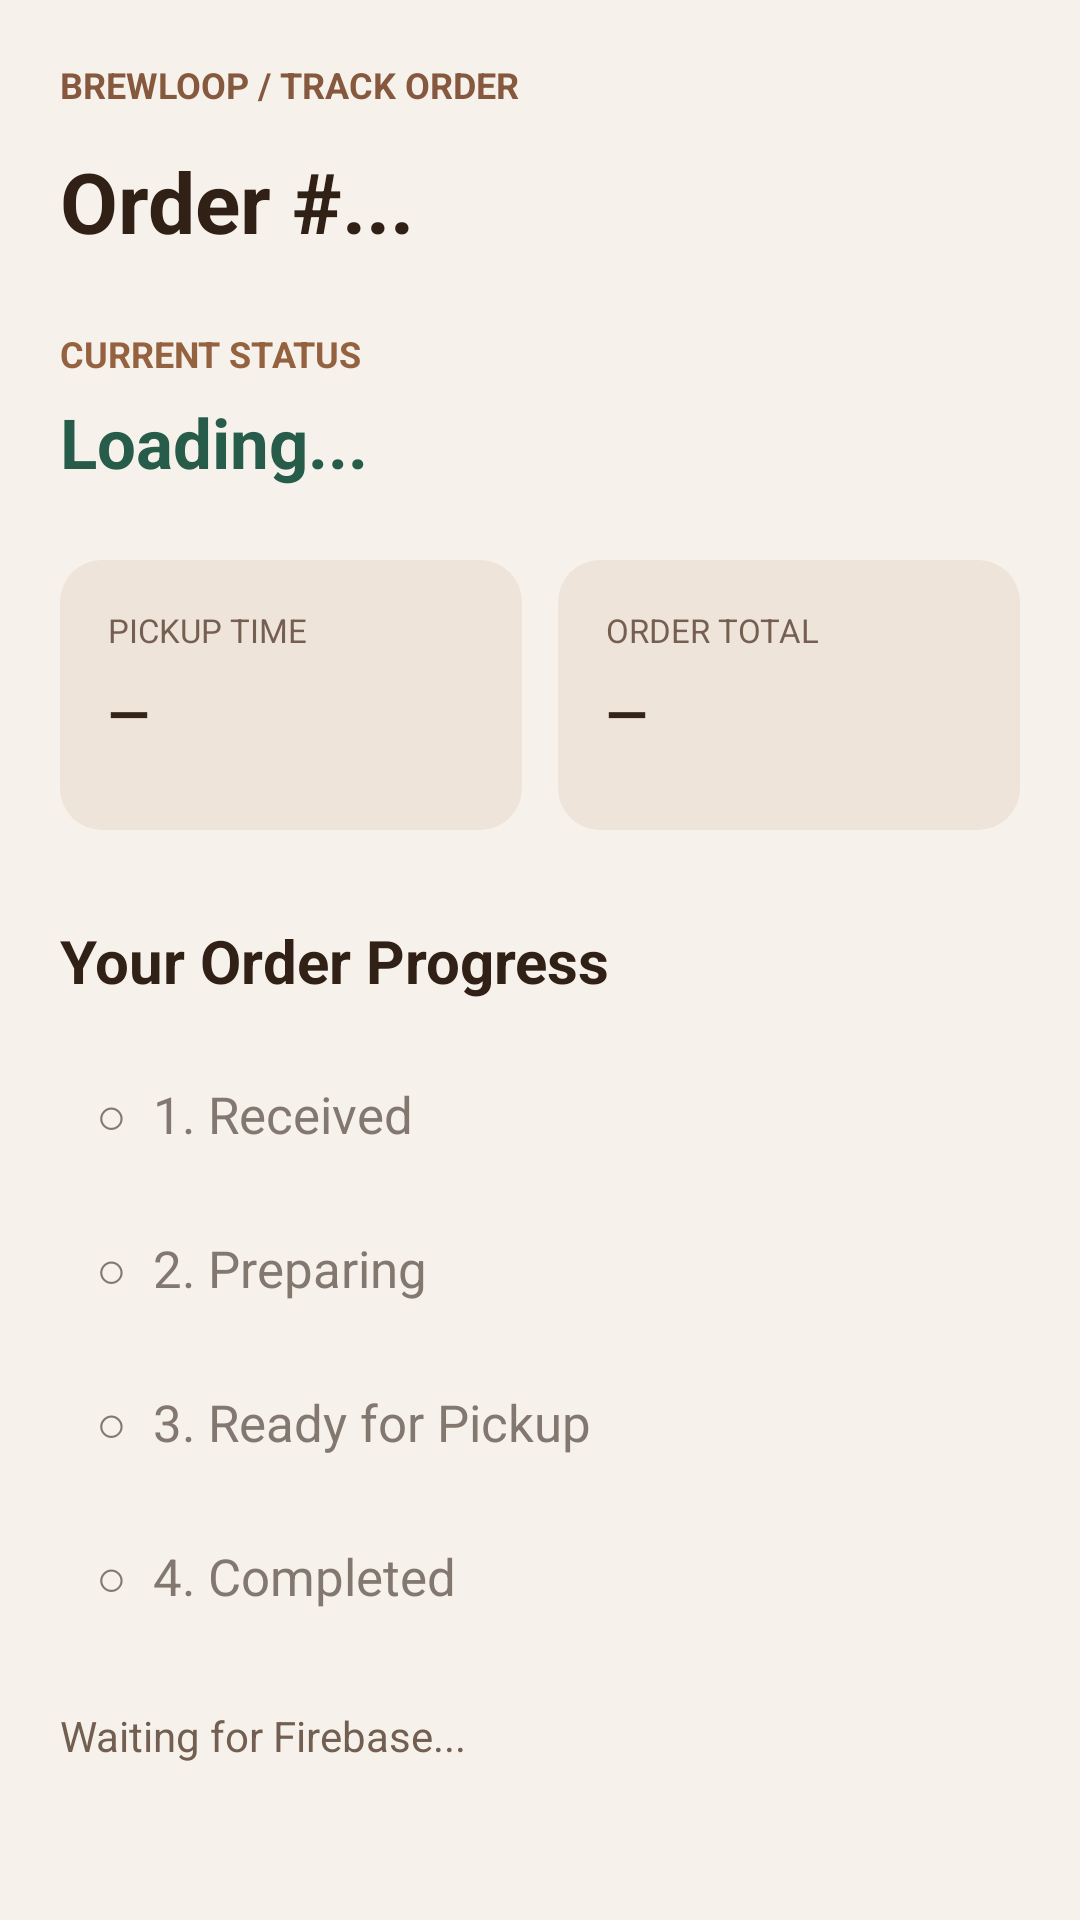

Reconstruct the res/layout file that produces this screen, plus the resources it refers to.
<!-- AndroidManifest.xml: application theme Theme.BrewLoop -->
<!-- res/layout/activity_order_tracking.xml -->
<?xml version="1.0" encoding="utf-8"?>
<ScrollView xmlns:android="http://schemas.android.com/apk/res/android"
    android:layout_width="match_parent"
    android:layout_height="match_parent"
    android:fillViewport="true"
    android:background="#F6F1EB">

    <LinearLayout
        android:layout_width="match_parent"
        android:layout_height="wrap_content"
        android:orientation="vertical"
        android:padding="20dp">

        
        <TextView
            android:layout_width="match_parent"
            android:layout_height="wrap_content"
            android:text="BREWLOOP / TRACK ORDER"
            android:textSize="12sp"
            android:textStyle="bold"
            android:textColor="#86593F" />

        
        <TextView
            android:id="@+id/textTrackingOrderId"
            android:layout_width="match_parent"
            android:layout_height="wrap_content"
            android:layout_marginTop="12dp"
            android:text="Order #..."
            android:textSize="28sp"
            android:textStyle="bold"
            android:textColor="#302016" />

        
        <TextView
            android:layout_width="match_parent"
            android:layout_height="wrap_content"
            android:layout_marginTop="24dp"
            android:text="CURRENT STATUS"
            android:textSize="12sp"
            android:textStyle="bold"
            android:textColor="#956240" />

        
        <TextView
            android:id="@+id/textTrackingStatus"
            android:layout_width="match_parent"
            android:layout_height="wrap_content"
            android:layout_marginTop="6dp"
            android:text="Loading..."
            android:textSize="23sp"
            android:textStyle="bold"
            android:textColor="#275C4A" />

        
        <LinearLayout
            android:layout_width="match_parent"
            android:layout_height="wrap_content"
            android:layout_marginTop="24dp"
            android:orientation="horizontal">

            
            <LinearLayout
                android:layout_width="0dp"
                android:layout_height="wrap_content"
                android:layout_weight="1"
                android:minHeight="90dp"
                android:orientation="vertical"
                android:padding="16dp"
                android:background="@drawable/staff_summary_card">

                <TextView
                    android:layout_width="match_parent"
                    android:layout_height="wrap_content"
                    android:text="PICKUP TIME"
                    android:textSize="11sp"
                    android:textColor="#755F52" />

                <TextView
                    android:id="@+id/textTrackingPickup"
                    android:layout_width="match_parent"
                    android:layout_height="wrap_content"
                    android:layout_marginTop="8dp"
                    android:text="—"
                    android:textSize="18sp"
                    android:textStyle="bold"
                    android:textColor="#352219" />

            </LinearLayout>

            
            <Space
                android:layout_width="12dp"
                android:layout_height="1dp" />

            
            <LinearLayout
                android:layout_width="0dp"
                android:layout_height="wrap_content"
                android:layout_weight="1"
                android:minHeight="90dp"
                android:orientation="vertical"
                android:padding="16dp"
                android:background="@drawable/staff_summary_card">

                <TextView
                    android:layout_width="match_parent"
                    android:layout_height="wrap_content"
                    android:text="ORDER TOTAL"
                    android:textSize="11sp"
                    android:textColor="#755F52" />

                <TextView
                    android:id="@+id/textTrackingTotal"
                    android:layout_width="match_parent"
                    android:layout_height="wrap_content"
                    android:layout_marginTop="8dp"
                    android:text="—"
                    android:textSize="18sp"
                    android:textStyle="bold"
                    android:textColor="#352219" />

            </LinearLayout>

        </LinearLayout>

        
        <TextView
            android:layout_width="match_parent"
            android:layout_height="wrap_content"
            android:layout_marginTop="30dp"
            android:text="Your Order Progress"
            android:textSize="20sp"
            android:textStyle="bold"
            android:textColor="#302016" />

        
        <LinearLayout
            android:layout_width="match_parent"
            android:layout_height="wrap_content"
            android:layout_marginTop="14dp"
            android:orientation="vertical">

            <TextView
                android:id="@+id/textStepReceived"
                android:layout_width="match_parent"
                android:layout_height="wrap_content"
                android:padding="12dp"
                android:text="○  1. Received"
                android:textSize="17sp"
                android:textColor="#83786F" />

            <TextView
                android:id="@+id/textStepPreparing"
                android:layout_width="match_parent"
                android:layout_height="wrap_content"
                android:layout_marginTop="4dp"
                android:padding="12dp"
                android:text="○  2. Preparing"
                android:textSize="17sp"
                android:textColor="#83786F" />

            <TextView
                android:id="@+id/textStepReady"
                android:layout_width="match_parent"
                android:layout_height="wrap_content"
                android:layout_marginTop="4dp"
                android:padding="12dp"
                android:text="○  3. Ready for Pickup"
                android:textSize="17sp"
                android:textColor="#83786F" />

            <TextView
                android:id="@+id/textStepCompleted"
                android:layout_width="match_parent"
                android:layout_height="wrap_content"
                android:layout_marginTop="4dp"
                android:padding="12dp"
                android:text="○  4. Completed"
                android:textSize="17sp"
                android:textColor="#83786F" />

        </LinearLayout>

        
        <TextView
            android:id="@+id/textTrackingMessage"
            android:layout_width="match_parent"
            android:layout_height="wrap_content"
            android:layout_marginTop="20dp"
            android:text="Waiting for Firebase..."
            android:textSize="14sp"
            android:textColor="#725F51" />

    </LinearLayout>

</ScrollView>
<!-- resources referenced by this layout -->
<resources>
  <!-- drawable staff_summary_card (drawable) -->
  <?xml version="1.0" encoding="utf-8"?>
  <shape xmlns:android="http://schemas.android.com/apk/res/android"
      android:shape="rectangle">
      <solid android:color="#EFE4D9" />
      <corners android:radius="14dp" />
  </shape>
  <style name="Theme.BrewLoop" parent="Base.Theme.BrewLoop" />
  <style name="Base.Theme.BrewLoop" parent="Theme.Material3.DayNight.NoActionBar">
          
          
      </style>
</resources>
